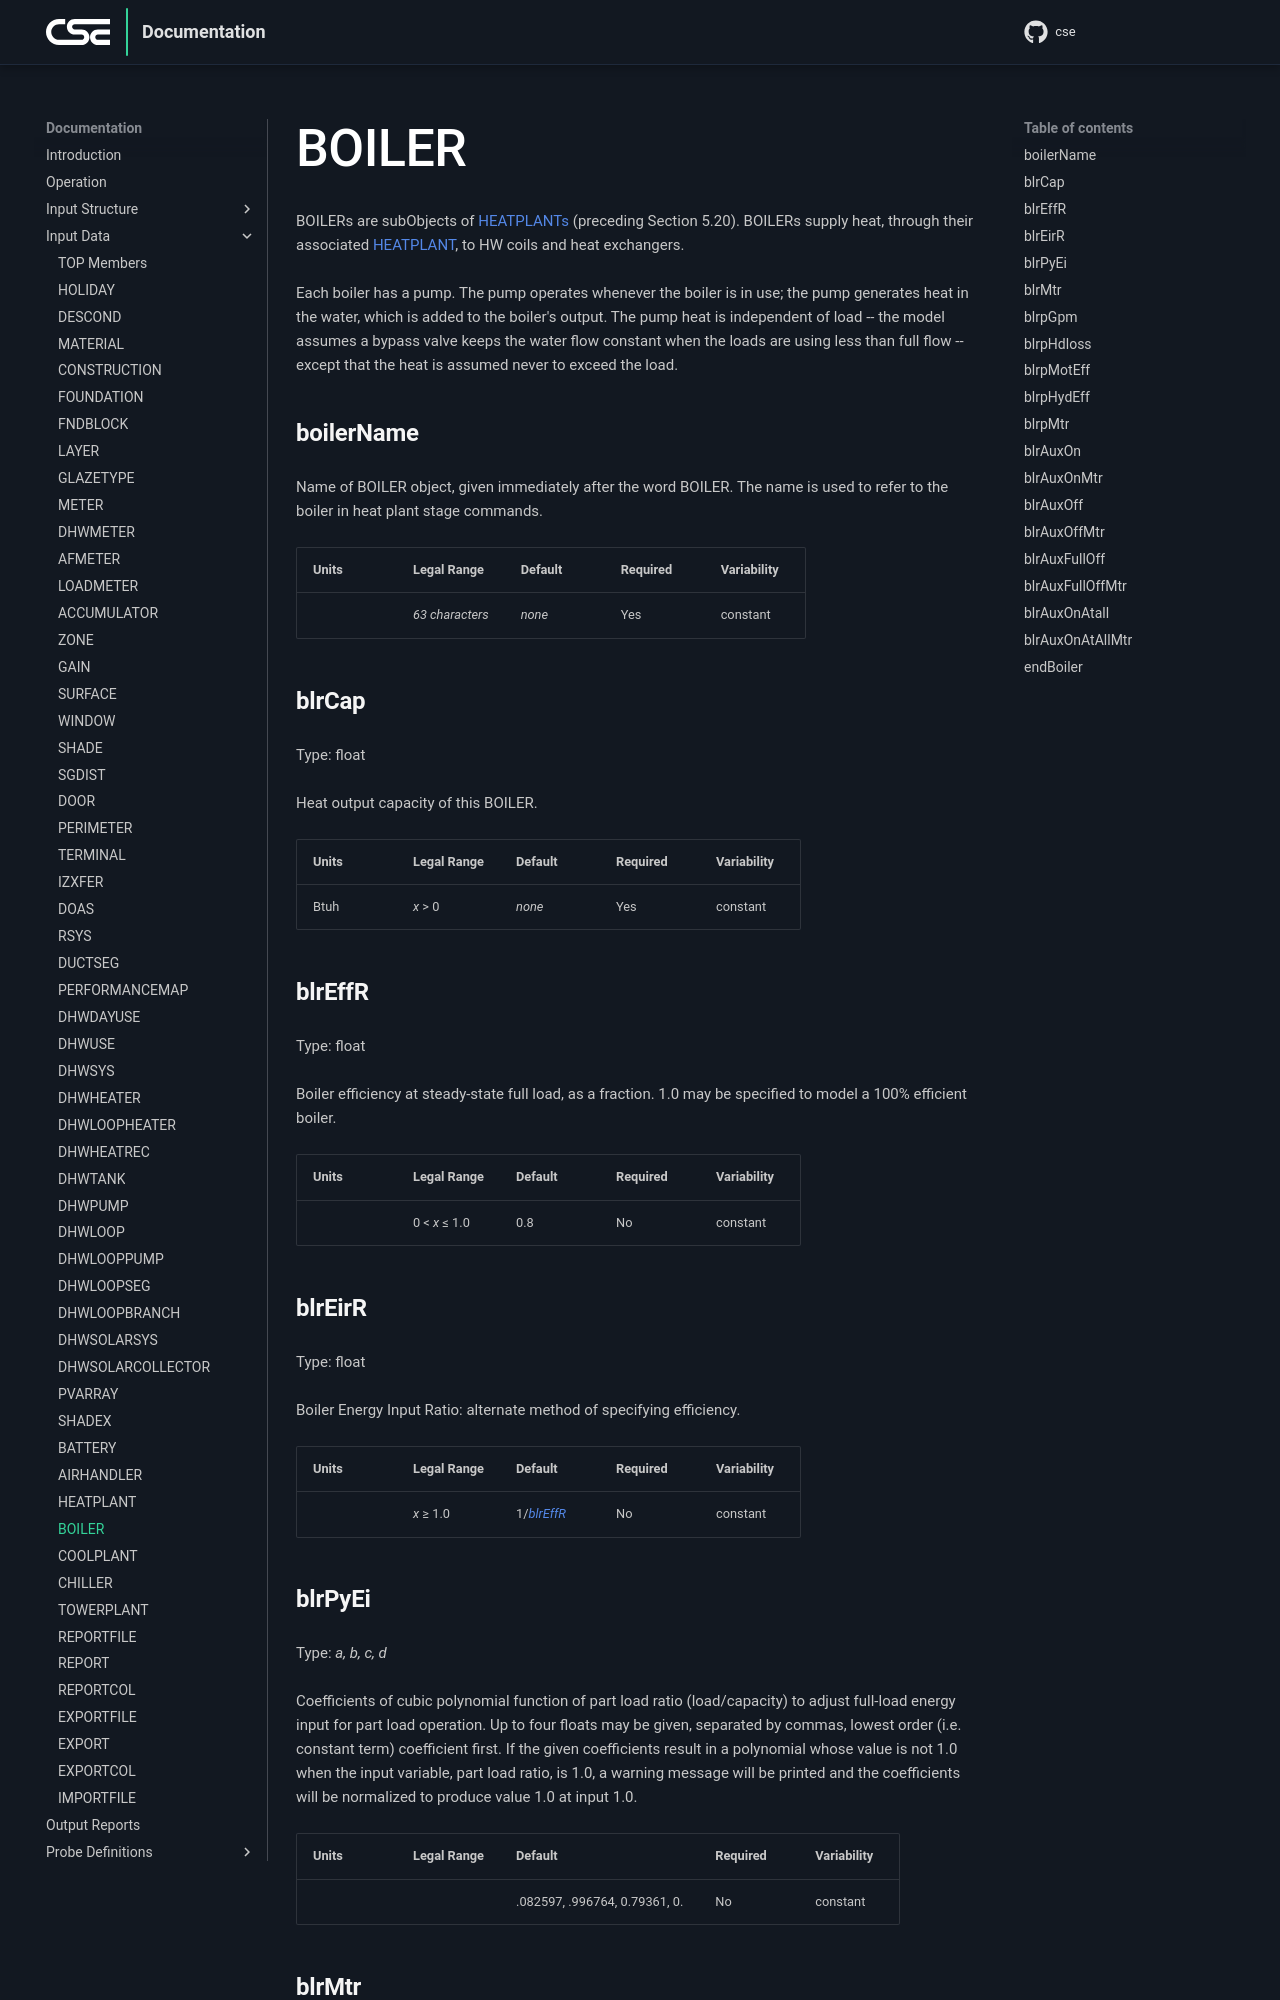

repository: cse-sim/cse · page: input-data/boiler/index.html · generator: mkdocs

# BOILER

BOILERs are subObjects of HEATPLANTs (preceding Section 5.20). BOILERs supply heat, through their associated HEATPLANT, to HW coils and heat exchangers.

Each boiler has a pump. The pump operates whenever the boiler is in use; the pump generates heat in the water, which is added to the boiler's output. The pump heat is independent of load -- the model assumes a bypass valve keeps the water flow constant when the loads are using less than full flow -- except that the heat is assumed never to exceed the load.

### boilerName

Name of BOILER object, given immediately after the word BOILER. The name is used to refer to the boiler in heat plant stage commands.

{{
  member_table({
    "units": "",
    "legal_range": "*63 characters*", 
    "default": "*none*",
    "required": "Yes",
    "variability": "constant" 
  })
}}

### blrCap

Type: float

Heat output capacity of this BOILER.

{{
  member_table({
    "units": "Btuh",
    "legal_range": "*x* > 0", 
    "default": "*none*",
    "required": "Yes",
    "variability": "constant" 
  })
}}

### blrEffR

Type: float

Boiler efficiency at steady-state full load, as a fraction. 1.0 may be specified to model a 100% efficient boiler.

{{
  member_table({
    "units": "",
    "legal_range": "0 < *x* ≤ 1.0", 
    "default": "0.8",
    "required": "No",
    "variability": "constant" 
  })
}}

### blrEirR

Type: float

Boiler Energy Input Ratio: alternate method of specifying efficiency.

{{
  member_table({
    "units": "",
    "legal_range": "*x* ≥ 1.0", 
    "default": "1/*blrEffR*",
    "required": "No",
    "variability": "constant" 
  })
}}
